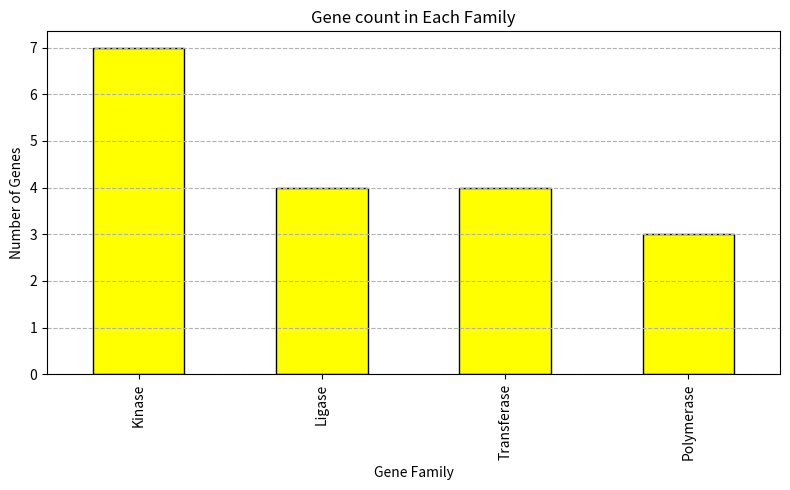

This chart was generated by the following Python code:
'''
write a py prog to count how many genes belong to each family from the given dataand visualixe it using bar chart
'''
import pandas as pd
import matplotlib.pyplot as plt
from collections import Counter
data = {
    "GeneID": [f"G{i}" for i in range(1, 19)],
    "Family": [
        "Kinase", "Ligase", "Kinase", "Polymerase", "Kinase", "Ligase",
        "Transferase", "Kinase", "Transferase", "Polymerase", "Ligase",
        "Kinase", "Transferase", "Polymerase", "Ligase", "Kinase",
        "Transferase", "Kinase"
    ]
}
df = pd.DataFrame(data)
# Count genes in each family
family_counts = df['Family'].value_counts()
# Plot bar chart
plt.figure(figsize=(8, 5))
family_counts.plot(kind='bar', color='yellow', edgecolor='black')
plt.title("Gene count in Each Family")
plt.xlabel("Gene Family")
plt.ylabel("Number of Genes")
plt.grid(axis='y', linestyle='--', alpha=1)
plt.tight_layout()
plt.show()
